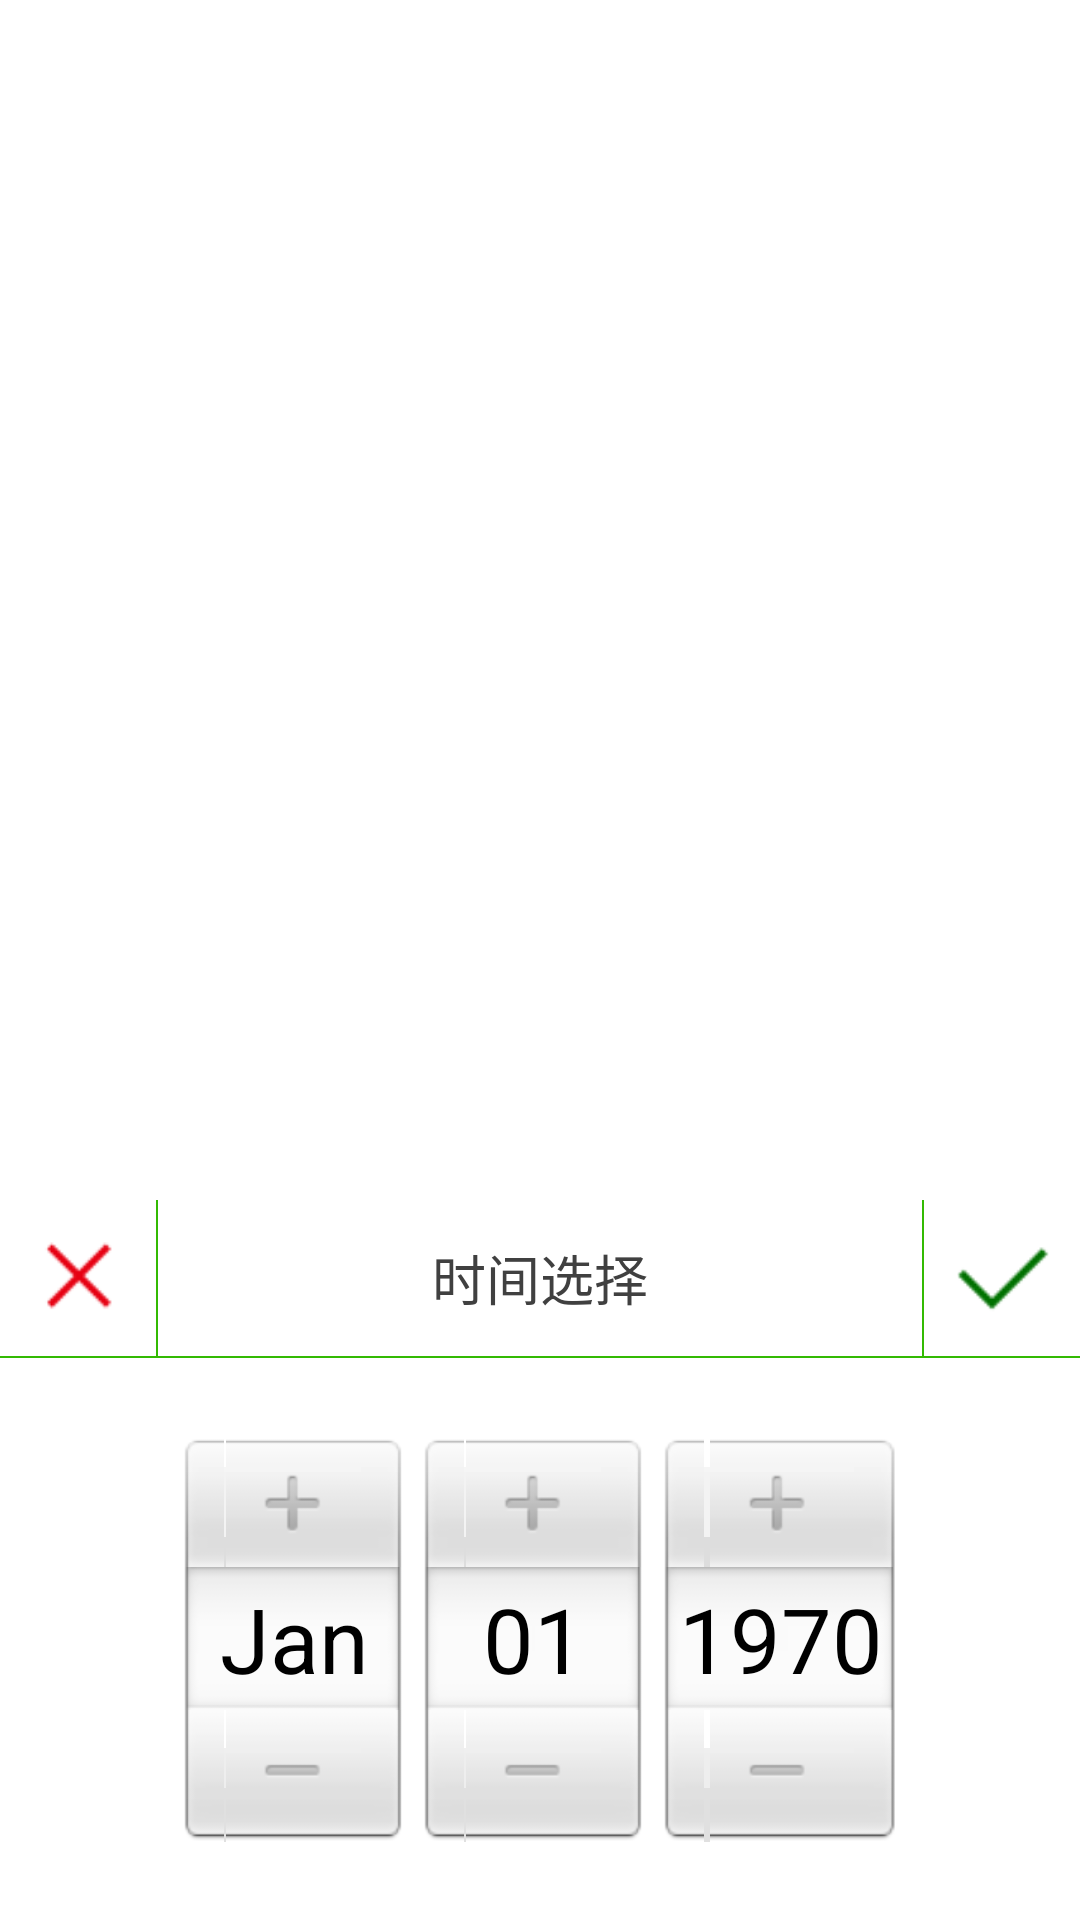

The Android layout XML behind this screen, and the referenced resources:
<!-- AndroidManifest.xml: application theme AppTheme -->
<!-- res/layout/activity_select_time.xml -->
<?xml version="1.0" encoding="utf-8"?>

<RelativeLayout xmlns:android="http://schemas.android.com/apk/res/android"
    android:layout_width="match_parent"
    android:layout_height="match_parent"
    android:background="@color/transparent"
    android:gravity="bottom" >

    <RelativeLayout
        android:layout_width="match_parent"
        android:layout_height="240dp"
        android:layout_alignParentBottom="true"
        android:layout_alignParentLeft="true"
        android:background="@color/all_bg" >

        <ImageView
            android:id="@+id/iv_cancel"
            android:layout_width="52dp"
            android:layout_height="52dp"
            android:layout_alignParentLeft="true"
            android:layout_alignParentTop="true"
            android:background="@drawable/selector_person_collection"
            android:padding="10dp"
            android:src="@drawable/flat_cancel" />

        <ImageView
            android:id="@+id/iv_save"
            android:layout_width="52dp"
            android:layout_height="52dp"
            android:layout_alignParentRight="true"
            android:layout_alignParentTop="true"
            android:padding="10dp"
            android:src="@drawable/flat_save" />

        <TextView
            android:id="@+id/textView1"
            android:layout_width="0.8dp"
            android:layout_height="match_parent"
            android:layout_alignBottom="@+id/iv_cancel"
            android:layout_alignParentTop="true"
            android:layout_toLeftOf="@+id/iv_save"
            android:text="TextView" />

        <View
            android:id="@+id/v_divider3"
            android:layout_width="wrap_content"
            android:layout_height="0.8dp"
            android:layout_alignParentLeft="true"
            android:layout_alignParentRight="true"
            android:background="@color/navi_index"
            android:layout_below="@+id/iv_cancel" />

        <DatePicker
            android:id="@+id/dp_select_date"
            android:layout_width="wrap_content"
            android:layout_height="wrap_content"
            android:layout_alignParentBottom="true"
            android:layout_alignParentLeft="true"
            android:layout_alignParentRight="true"
            android:layout_margin="18dp"
            android:layout_below="@+id/v_divider3" />

        <TimePicker
            android:id="@+id/tp_select_time"
            android:layout_width="wrap_content"
            android:layout_height="wrap_content"
            android:layout_alignParentBottom="true"
            android:layout_alignParentLeft="true"
            android:layout_margin="18dp"
            android:layout_alignParentRight="true"
            android:layout_below="@+id/v_divider3"
            android:visibility="gone" />

        <View
            android:id="@+id/v_divider1"
            android:layout_width="0.8dp"
            android:layout_height="wrap_content"
            android:layout_alignBottom="@+id/iv_cancel"
            android:layout_alignParentTop="true"
            android:layout_toRightOf="@+id/iv_cancel"
            android:background="@color/navi_index" />

        <View
            android:id="@+id/v_divider2"
            android:layout_width="0.8dp"
            android:layout_height="wrap_content"
            android:layout_alignBottom="@+id/iv_save"
            android:layout_alignParentTop="true"
            android:layout_toLeftOf="@+id/iv_save"
            android:background="@color/navi_index" />

        <TextView
            android:id="@+id/tv_tltle"
            android:layout_width="wrap_content"
            android:layout_height="wrap_content"
            android:layout_alignBottom="@+id/textView1"
            android:layout_alignParentTop="true"
            android:layout_toLeftOf="@+id/v_divider2"
            android:layout_toRightOf="@+id/v_divider1"
            android:gravity="center"
            android:text="时间选择"
            android:textColor="@color/text_normal"
            android:textSize="18sp" />
    </RelativeLayout>

</RelativeLayout>
<!-- resources referenced by this layout -->
<resources>
  <color name="all_bg">#ffffff</color>
  <color name="navi_index">#33BA03</color>
  <color name="text_normal">#404040</color>
  <color name="transparent">#00000000</color>
  <!-- drawable selector_person_collection (drawable) -->
  <?xml version="1.0" encoding="utf-8"?>
  
  <selector xmlns:android="http://schemas.android.com/apk/res/android" >
      <item android:state_pressed="true">
          <shape >
              <solid android:color="@color/sound_item_pressed"/>
          </shape>
      </item>
      <item >
          <shape >
              <solid android:color="@color/all_bg"/>
          </shape>
      </item>
  </selector>
  <style name="AppTheme" parent="AppBaseTheme">
          
      </style>
  <color name="sound_item_pressed">#EAEAEA</color>
  <style name="AppBaseTheme" parent="android:Theme.Light">
          
      </style>
</resources>
